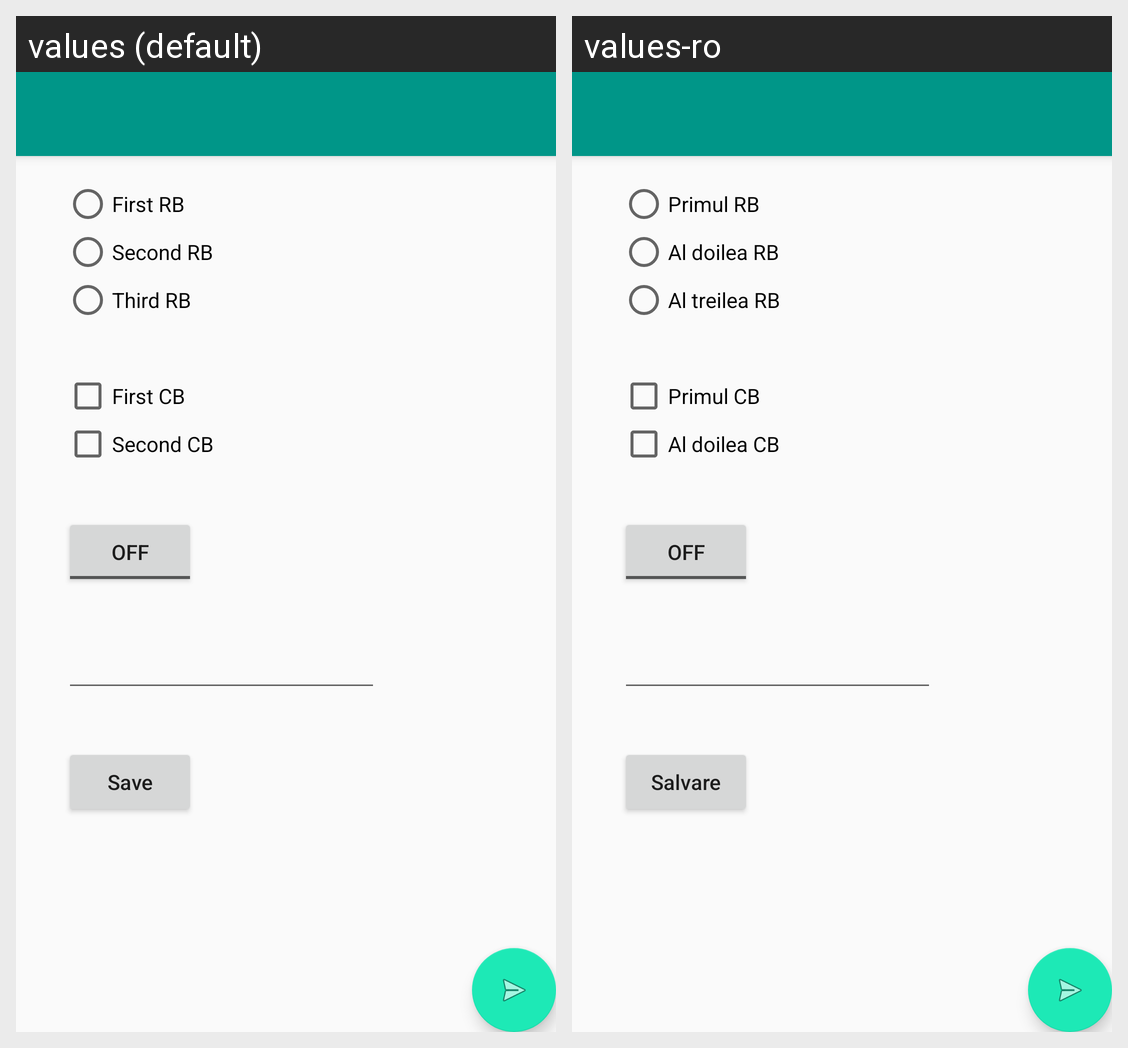

Strings drawn on this Android screen and how each of the app's shown locales translates them:
Android screen res/layout/activity_main.xml rendered under 2 locales, left to right: values (default), values-ro. Device: Nexus 5 (rendered at 1080×1920; each locale shown at half size, 540×960, under a caption strip naming it); theme AppTheme.
Strings drawn on this screen, with the default value and each locale's value (text and hints the layout hard-codes, and strings that could not be matched under every locale, appear in the picture but are not listed):

checkbox2_main_activity
  values: Second CB
  values-ro: Al doilea CB

radio_button1_main_activity
  values: First RB
  values-ro: Primul RB

radio_button2_main_activity
  values: Second RB
  values-ro: Al doilea RB

radio_button3_main_activity
  values: Third RB
  values-ro: Al treilea RB

checkbox1_main_activity
  values: First CB
  values-ro: Primul CB

button_main_activity
  values: Save
  values-ro: Salvare
